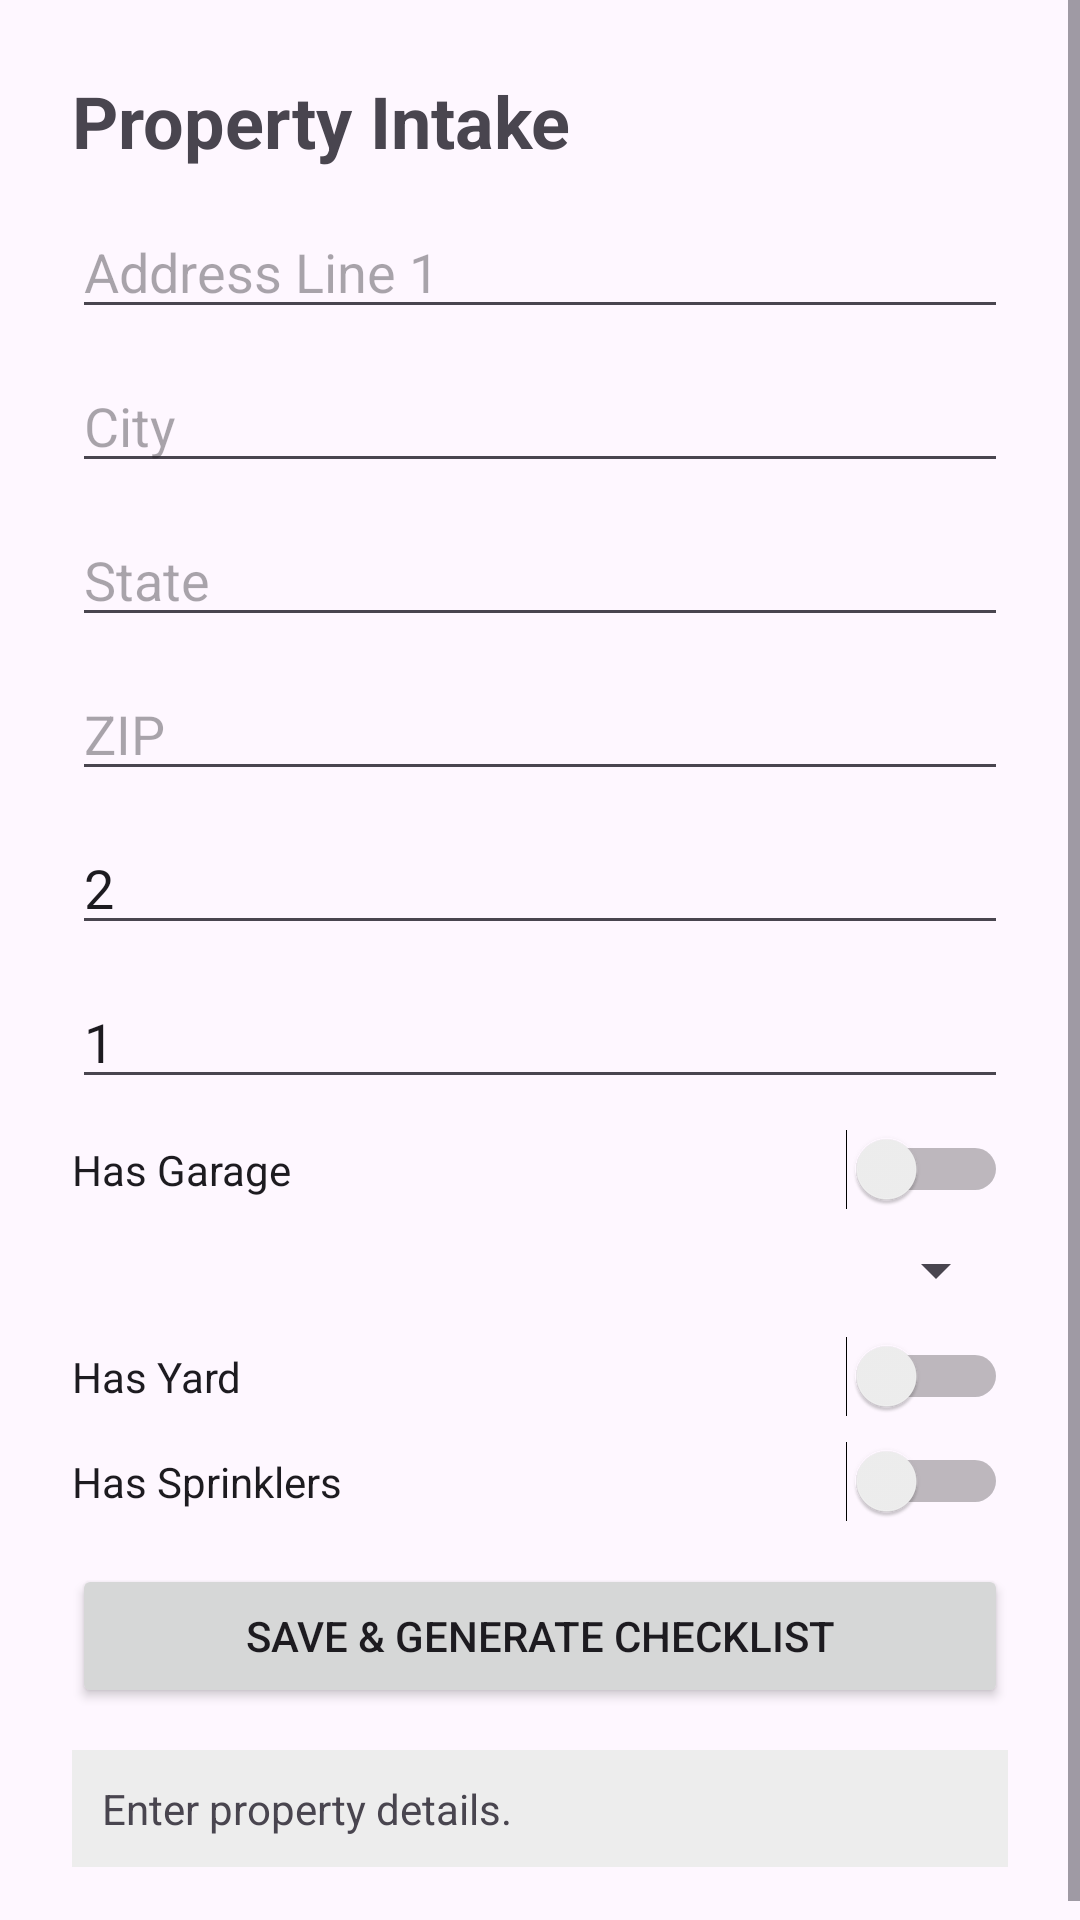

Here is an Android app screen rendered from its layout file. Give the layout XML and the strings, colors and styles it references.
<!-- AndroidManifest.xml: application theme Theme.MoveinMoveout -->
<!-- res/layout/activity_property_profile.xml -->
<?xml version="1.0" encoding="utf-8"?>
<ScrollView xmlns:android="http://schemas.android.com/apk/res/android"
    android:layout_width="match_parent"
    android:layout_height="match_parent">

    <LinearLayout
        android:layout_width="match_parent"
        android:layout_height="wrap_content"
        android:orientation="vertical"
        android:padding="24dp">

        <TextView
            android:layout_width="match_parent"
            android:layout_height="wrap_content"
            android:layout_marginBottom="12dp"
            android:text="Property Intake"
            android:textSize="24sp"
            android:textStyle="bold" />

        <EditText
            android:id="@+id/editAddressLine1"
            android:layout_width="match_parent"
            android:layout_height="wrap_content"
            android:layout_marginBottom="10dp"
            android:hint="Address Line 1"
            android:inputType="textPostalAddress" />

        <EditText
            android:id="@+id/editCity"
            android:layout_width="match_parent"
            android:layout_height="wrap_content"
            android:layout_marginBottom="10dp"
            android:hint="City"
            android:inputType="textCapWords" />

        <EditText
            android:id="@+id/editState"
            android:layout_width="match_parent"
            android:layout_height="wrap_content"
            android:layout_marginBottom="10dp"
            android:hint="State"
            android:inputType="textCapCharacters" />

        <EditText
            android:id="@+id/editZip"
            android:layout_width="match_parent"
            android:layout_height="wrap_content"
            android:layout_marginBottom="10dp"
            android:hint="ZIP"
            android:inputType="number" />

        <EditText
            android:id="@+id/editBedrooms"
            android:layout_width="match_parent"
            android:layout_height="wrap_content"
            android:layout_marginBottom="10dp"
            android:hint="Bedrooms"
            android:inputType="number"
            android:text="2" />

        <EditText
            android:id="@+id/editBathrooms"
            android:layout_width="match_parent"
            android:layout_height="wrap_content"
            android:layout_marginBottom="10dp"
            android:hint="Bathrooms (e.g. 1, 1.5, 2)"
            android:inputType="numberDecimal"
            android:text="1" />

        <Switch
            android:id="@+id/switchGarage"
            android:layout_width="match_parent"
            android:layout_height="wrap_content"
            android:text="Has Garage" />

        <Spinner
            android:id="@+id/spinnerGarageType"
            android:layout_width="match_parent"
            android:layout_height="wrap_content"
            android:layout_marginTop="8dp"
            android:layout_marginBottom="10dp" />

        <Switch
            android:id="@+id/switchYard"
            android:layout_width="match_parent"
            android:layout_height="wrap_content"
            android:text="Has Yard" />

        <Switch
            android:id="@+id/switchSprinklers"
            android:layout_width="match_parent"
            android:layout_height="wrap_content"
            android:layout_marginTop="8dp"
            android:layout_marginBottom="14dp"
            android:text="Has Sprinklers" />

        <Button
            android:id="@+id/buttonSaveGenerate"
            android:layout_width="match_parent"
            android:layout_height="wrap_content"
            android:text="Save &amp; Generate Checklist" />

        <TextView
            android:id="@+id/textPropertyStatus"
            android:layout_width="match_parent"
            android:layout_height="wrap_content"
            android:layout_marginTop="14dp"
            android:background="#EDEDED"
            android:padding="10dp"
            android:text="Enter property details." />

    </LinearLayout>
</ScrollView>
<!-- resources referenced by this layout -->
<resources>
  <style name="Theme.MoveinMoveout" parent="Base.Theme.MoveinMoveout" />
  <style name="Base.Theme.MoveinMoveout" parent="Theme.Material3.DayNight.NoActionBar">
          
          
      </style>
</resources>
